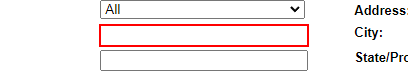
Workflow: OFAC_Platform

Step 1 [else]: type "[row("nombrePersona").ToString]" into the text box
